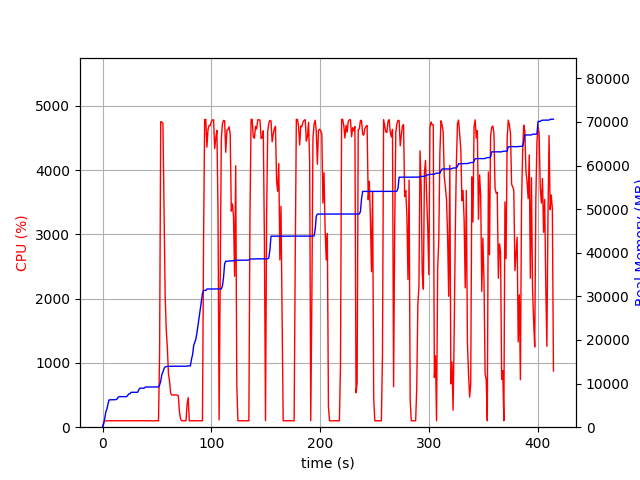

The data file committed next to this chart (first rows):
elapsed_time, nproc, cpu, mem_real, mem_virtual
3.910064697265625e-05, 1, 0.0, 8.992, 3186
1.006, 1, 76.5, 727.1, 1688
2.013, 1, 99.3, 2019, 3656
3.021, 1, 100.2, 3517, 6536
4.028, 1, 99.3, 4151, 6786
5.036, 1, 100.2, 5367, 8578
6.044, 1, 100.2, 6271, 10738
7.051, 1, 101.3, 6281, 10738
8.058, 1, 99.3, 6295, 10738
9.065, 1, 101.3, 6307, 10738
10.07, 1, 99.3, 6307, 10738
11.08, 1, 100.1, 6323, 10738
12.09, 1, 101.1, 6323, 10738
13.1, 1, 100.1, 6379, 10750
14.11, 1, 100.0, 6813, 10750
15.12, 1, 100.0, 6967, 10750
16.13, 1, 100.1, 7007, 10750
17.14, 1, 101.1, 7007, 10750
18.15, 1, 100.0, 7007, 10750
19.15, 1, 100.1, 7007, 10750
20.16, 1, 99.1, 7007, 10750
21.17, 1, 100.1, 7007, 10750
22.18, 1, 100.1, 7007, 10750
23.19, 1, 101.0, 7327, 10750
24.2, 1, 100.1, 7649, 10750
25.21, 1, 100.1, 7649, 10750
26.22, 1, 100.1, 8005, 13310
27.23, 1, 100.0, 8005, 13310
28.24, 1, 100.0, 8005, 13310
29.25, 1, 101.1, 8005, 13310
30.26, 1, 100.1, 8005, 13310
31.27, 1, 99.1, 8005, 13310
32.28, 1, 100.0, 8005, 13310
33.29, 1, 100.9, 8575, 13310
34.3, 1, 100.1, 8943, 13310
35.31, 1, 100.1, 8949, 13310
36.31, 1, 100.1, 8949, 13310
37.32, 1, 102.1, 8957, 13310
38.33, 1, 100.1, 8957, 13310
39.34, 1, 100.0, 9213, 13310
40.35, 1, 101.0, 9213, 13310
41.36, 1, 100.0, 9213, 13310
42.37, 1, 100.1, 9217, 13310
43.38, 1, 100.0, 9217, 13310
44.39, 1, 99.1, 9217, 13310
45.4, 1, 101.0, 9217, 13310
46.41, 1, 100.0, 9219, 13310
47.42, 1, 100.0, 9219, 13310
48.43, 1, 99.1, 9219, 13310
49.44, 1, 101.1, 9219, 13310
50.44, 1, 101.1, 9219, 13310
51.45, 2, 98.1, 9229, 16497
52.46, 1, 1163, 9659, 17066
53.49, 1, 4753, 10568, 18062
54.51, 1, 4748, 12069, 19653
55.53, 1, 4720, 12671, 20315
56.54, 1, 3359, 13467, 21198
57.55, 1, 2055, 13833, 21560
58.56, 1, 1521, 13889, 21560
59.57, 1, 1243, 13949, 21704
... 350 more rows
